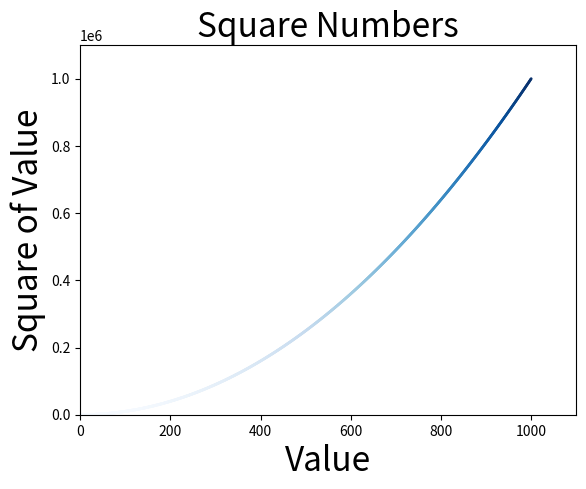

Write the Python code that produced this figure.
import matplotlib.pyplot as plt

x_values = list(range(1, 1001))
y_values = [x**2 for x in x_values]

plt.scatter(x_values, y_values, c = y_values, cmap = plt.cm.Blues, 
    edgecolor = "none", s=4)

# Set the title of the diagram and add lables of axis.
plt.title("Square Numbers", fontsize = 24)
plt.xlabel("Value", fontsize = 24)
plt.ylabel("Square of Value", fontsize = 24)

# Set the range of every axis
plt.axis([0, 1100, 0, 1100000])

# Set the scale of axis.
# plt.tick_params(axis = "both", which = "major", labelsize = 14)

# plt.show()
plt.savefig("squares_plot.png", bbox_inches = "tight")
